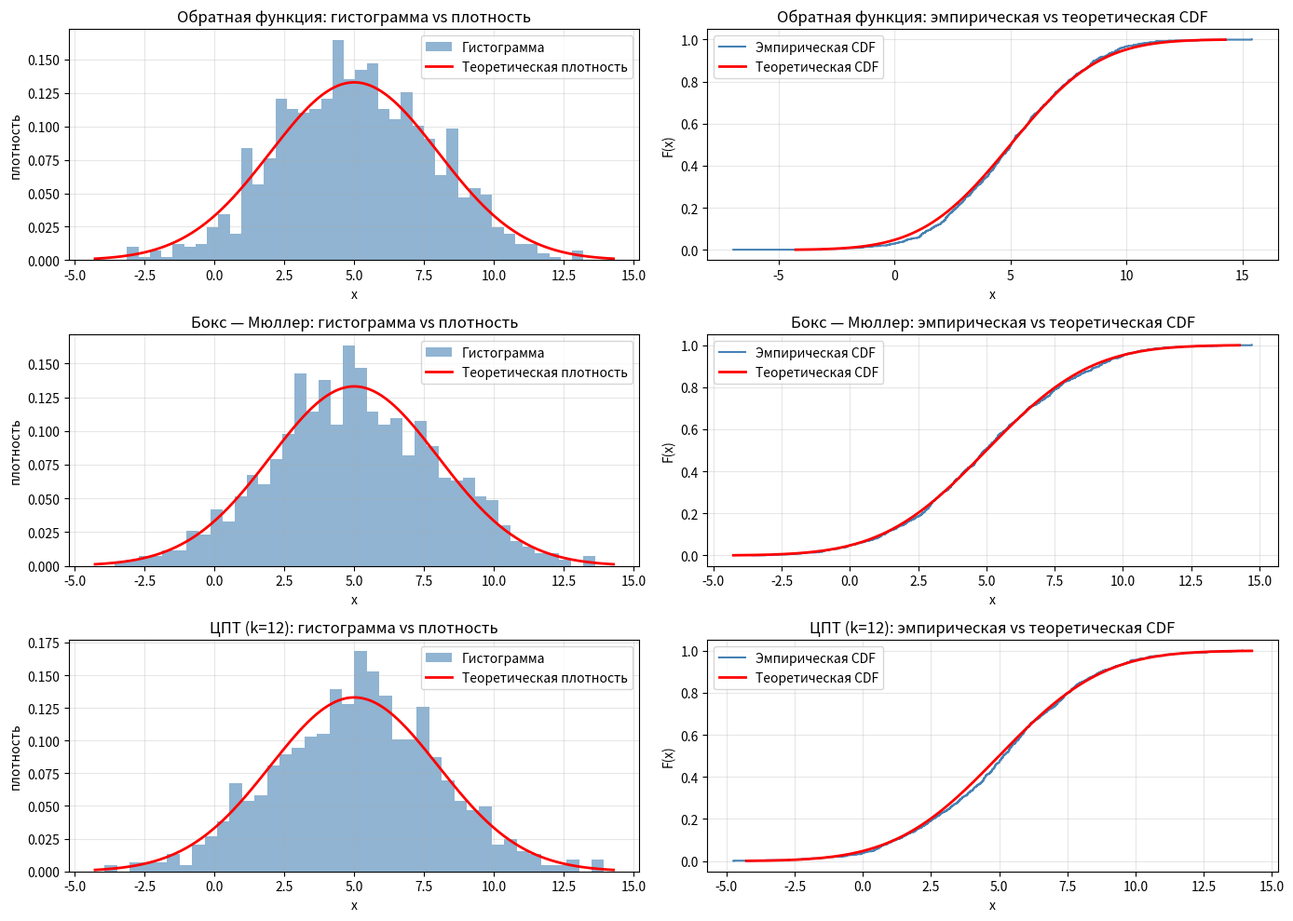

Source code (Python):
import math
import numpy as np
import matplotlib.pyplot as plt
from scipy import stats

# ---------- Параметры ----------
N = 1000
EPS = 0.05
REPS = 2000
SEED = 2024
M_N, S2_N = 5.0, 9.0
S_N = math.sqrt(S2_N)

np.random.seed(SEED)

# 1. ТРИ МЕТОДА ГЕНЕРАЦИИ

def gen_inverse(n, m, s):
    """Метод обратной функции: u -> ppf(u)."""
    u = np.random.uniform(0, 1, n)
    return stats.norm.ppf(u, loc=m, scale=s)


def gen_box_muller(n, m, s):
    """
    Бокс — Мюллер:
        Z1 = sqrt(-2 ln U1) * cos(2 pi U2)
        Z2 = sqrt(-2 ln U1) * sin(2 pi U2)
    """
    result = np.empty(n)
    half = (n + 1) // 2
    for i in range(half):
        u1 = np.random.uniform(0, 1)
        u2 = np.random.uniform(0, 1)
        while u1 < 1e-15:
            u1 = np.random.uniform(0, 1)
        r = math.sqrt(-2 * math.log(u1))
        z1 = r * math.cos(2 * math.pi * u2)
        z2 = r * math.sin(2 * math.pi * u2)
        result[2 * i] = z1
        if 2 * i + 1 < n:
            result[2 * i + 1] = z2
    return m + s * result


def gen_clt(n, m, s, k=12):
    """
    ЦПТ: Z = (sum_{i=1}^k U_i - k/2) / sqrt(k/12)  ~ N(0, 1).
    При k=12: Z = sum(U_i) - 6.
    """
    u = np.random.uniform(0, 1, (n, k)).sum(axis=1)
    z = (u - k / 2.0) / math.sqrt(k / 12.0)
    return m + s * z

# 2. ТЕОРЕТИЧЕСКИЕ CDF/PDF/PPF

normal_cdf = lambda x: stats.norm.cdf(x, loc=M_N, scale=S_N)
normal_ppf = lambda p: stats.norm.ppf(p, loc=M_N, scale=S_N)
normal_pdf = lambda x: stats.norm.pdf(x, loc=M_N, scale=S_N)

# 3. ОЦЕНКИ

def sample_mean_var(data):
    return float(np.mean(data)), float(np.var(data, ddof=1))


# 4. КРИТЕРИЙ КОЛМОГОРОВА

def kolmogorov_test(sample, cdf_func, alpha=EPS):
    n = len(sample)
    sorted_data = np.sort(sample)
    ecdf = np.arange(1, n + 1) / n
    tcdf = cdf_func(sorted_data)
    D_plus = np.max(ecdf - tcdf)
    D_minus = np.max(tcdf - np.concatenate([[0.0], ecdf[:-1]]))
    D = max(D_plus, D_minus)
    stat = math.sqrt(n) * D
    threshold = 1.358 if alpha == 0.05 else 1.628
    return D, stat, threshold, stat > threshold

# 5. КРИТЕРИЙ ПИРСОНА

def pearson_test(sample, ppf_func, n_bins=20, alpha=EPS):
    n = len(sample)
    probs = np.linspace(0, 1, n_bins + 1)[1:-1]
    edges = ppf_func(probs)
    edges = np.concatenate([[-np.inf], edges, [np.inf]])

    observed, _ = np.histogram(sample, bins=edges)
    expected = np.full(n_bins, n / n_bins)

    obs_m, exp_m, o_buf, e_buf = [], [], 0, 0.0
    for o, e in zip(observed, expected):
        o_buf += o; e_buf += e
        if e_buf >= 5.0:
            obs_m.append(o_buf); exp_m.append(e_buf)
            o_buf, e_buf = 0, 0.0
    if e_buf > 1e-9:
        obs_m[-1] += o_buf; exp_m[-1] += e_buf

    chi2 = sum((o - e) ** 2 / e for o, e in zip(obs_m, exp_m))
    df = len(exp_m) - 1
    p = 1 - stats.chi2.cdf(chi2, df)
    return chi2, df, p, p < alpha


# 6. ОСНОВНОЙ СЦЕНАРИЙ

def separator(title=""):
    print("\n" + "=" * 66)
    if title:
        print(title)
        print("=" * 66)


separator("1. ГЕНЕРАЦИЯ ВЫБОРОК ТРЕМЯ МЕТОДАМИ")

samples = {
    "Обратная функция": gen_inverse(N, M_N, S_N),
    "Бокс — Мюллер":    gen_box_muller(N, M_N, S_N),
    "ЦПТ (k=12)":       gen_clt(N, M_N, S_N, k=12),
}

separator("2. ОЦЕНКИ МАТОЖИДАНИЯ И ДИСПЕРСИИ")

for name, data in samples.items():
    m_emp, v_emp = sample_mean_var(data)
    print(f"\n{name}:")
    print(f"  Мат.ожидание: теория = {M_N:.4f},  оценка = {m_emp:.4f},  "
          f"|Δ| = {abs(M_N - m_emp):.4f}")
    print(f"  Дисперсия:    теория = {S2_N:.4f},  оценка = {v_emp:.4f},  "
          f"|Δ| = {abs(S2_N - v_emp):.4f}")


separator("3. КРИТЕРИЙ КОЛМОГОРОВА")

for name, data in samples.items():
    D, stat, thr, rej = kolmogorov_test(data, normal_cdf)
    print(f"{name:<22}  D_n = {D:.4f},  sqrt(n)D = {stat:.4f}  "
          f"(порог {thr})  ->  {'ОТВЕРГАЕМ' if rej else 'принимаем'}")


separator("4. КРИТЕРИЙ ПИРСОНА")

for name, data in samples.items():
    chi2, df, p, rej = pearson_test(data, normal_ppf)
    print(f"{name:<22}  chi2 = {chi2:.4f},  df = {df},  p = {p:.4f}  ->  "
          f"{'ОТВЕРГАЕМ' if rej else 'принимаем'}")


separator(f"5. ОШИБКА I РОДА ({REPS} повторов)")

def type1_error(generator, cdf_func, ppf_func, n_reps=REPS):
    rej_ks, rej_chi = 0, 0
    for _ in range(n_reps):
        s = generator(N, M_N, S_N)
        if kolmogorov_test(s, cdf_func)[3]:
            rej_ks += 1
        if pearson_test(s, ppf_func)[3]:
            rej_chi += 1
    return rej_ks / n_reps, rej_chi / n_reps

methods = {
    "Обратная функция": gen_inverse,
    "Бокс — Мюллер":    gen_box_muller,
    "ЦПТ (k=12)":       lambda n, m, s: gen_clt(n, m, s, k=12),
}

print(f"\n{'Метод':<22}{'KS ошибка':>14}{'χ² ошибка':>14}")
print("-" * 52)
for name, gen in methods.items():
    ks_err, chi_err = type1_error(gen, normal_cdf, normal_ppf)
    print(f"{name:<22}{ks_err:>14.4f}{chi_err:>14.4f}")
print("(номинал ε = 0.05)")

# 7. ГРАФИКИ

fig, axes = plt.subplots(len(samples), 2, figsize=(14, 10))

for i, (name, data) in enumerate(samples.items()):
    lo, hi = normal_ppf(0.001), normal_ppf(0.999)

    # гистограмма + плотность
    ax = axes[i, 0]
    ax.hist(data[(data >= lo) & (data <= hi)], bins=40, density=True,
            alpha=0.6, color="steelblue", label="Гистограмма")
    xs = np.linspace(lo, hi, 400)
    ax.plot(xs, normal_pdf(xs), "r-", lw=2, label="Теоретическая плотность")
    ax.set_title(f"{name}: гистограмма vs плотность")
    ax.set_xlabel("x"); ax.set_ylabel("плотность")
    ax.legend(); ax.grid(alpha=0.3)

    # CDF
    ax = axes[i, 1]
    sorted_data = np.sort(data)
    ecdf = np.arange(1, len(sorted_data) + 1) / len(sorted_data)
    ax.step(sorted_data, ecdf, where="post", color="steelblue", label="Эмпирическая CDF")
    ax.plot(xs, normal_cdf(xs), "r-", lw=2, label="Теоретическая CDF")
    ax.set_title(f"{name}: эмпирическая vs теоретическая CDF")
    ax.set_xlabel("x"); ax.set_ylabel("F(x)")
    ax.legend(); ax.grid(alpha=0.3)

plt.tight_layout()
plt.savefig("lab3_normal.png", dpi=120)
plt.show()
print("\nГрафики сохранены в lab3_normal.png")
